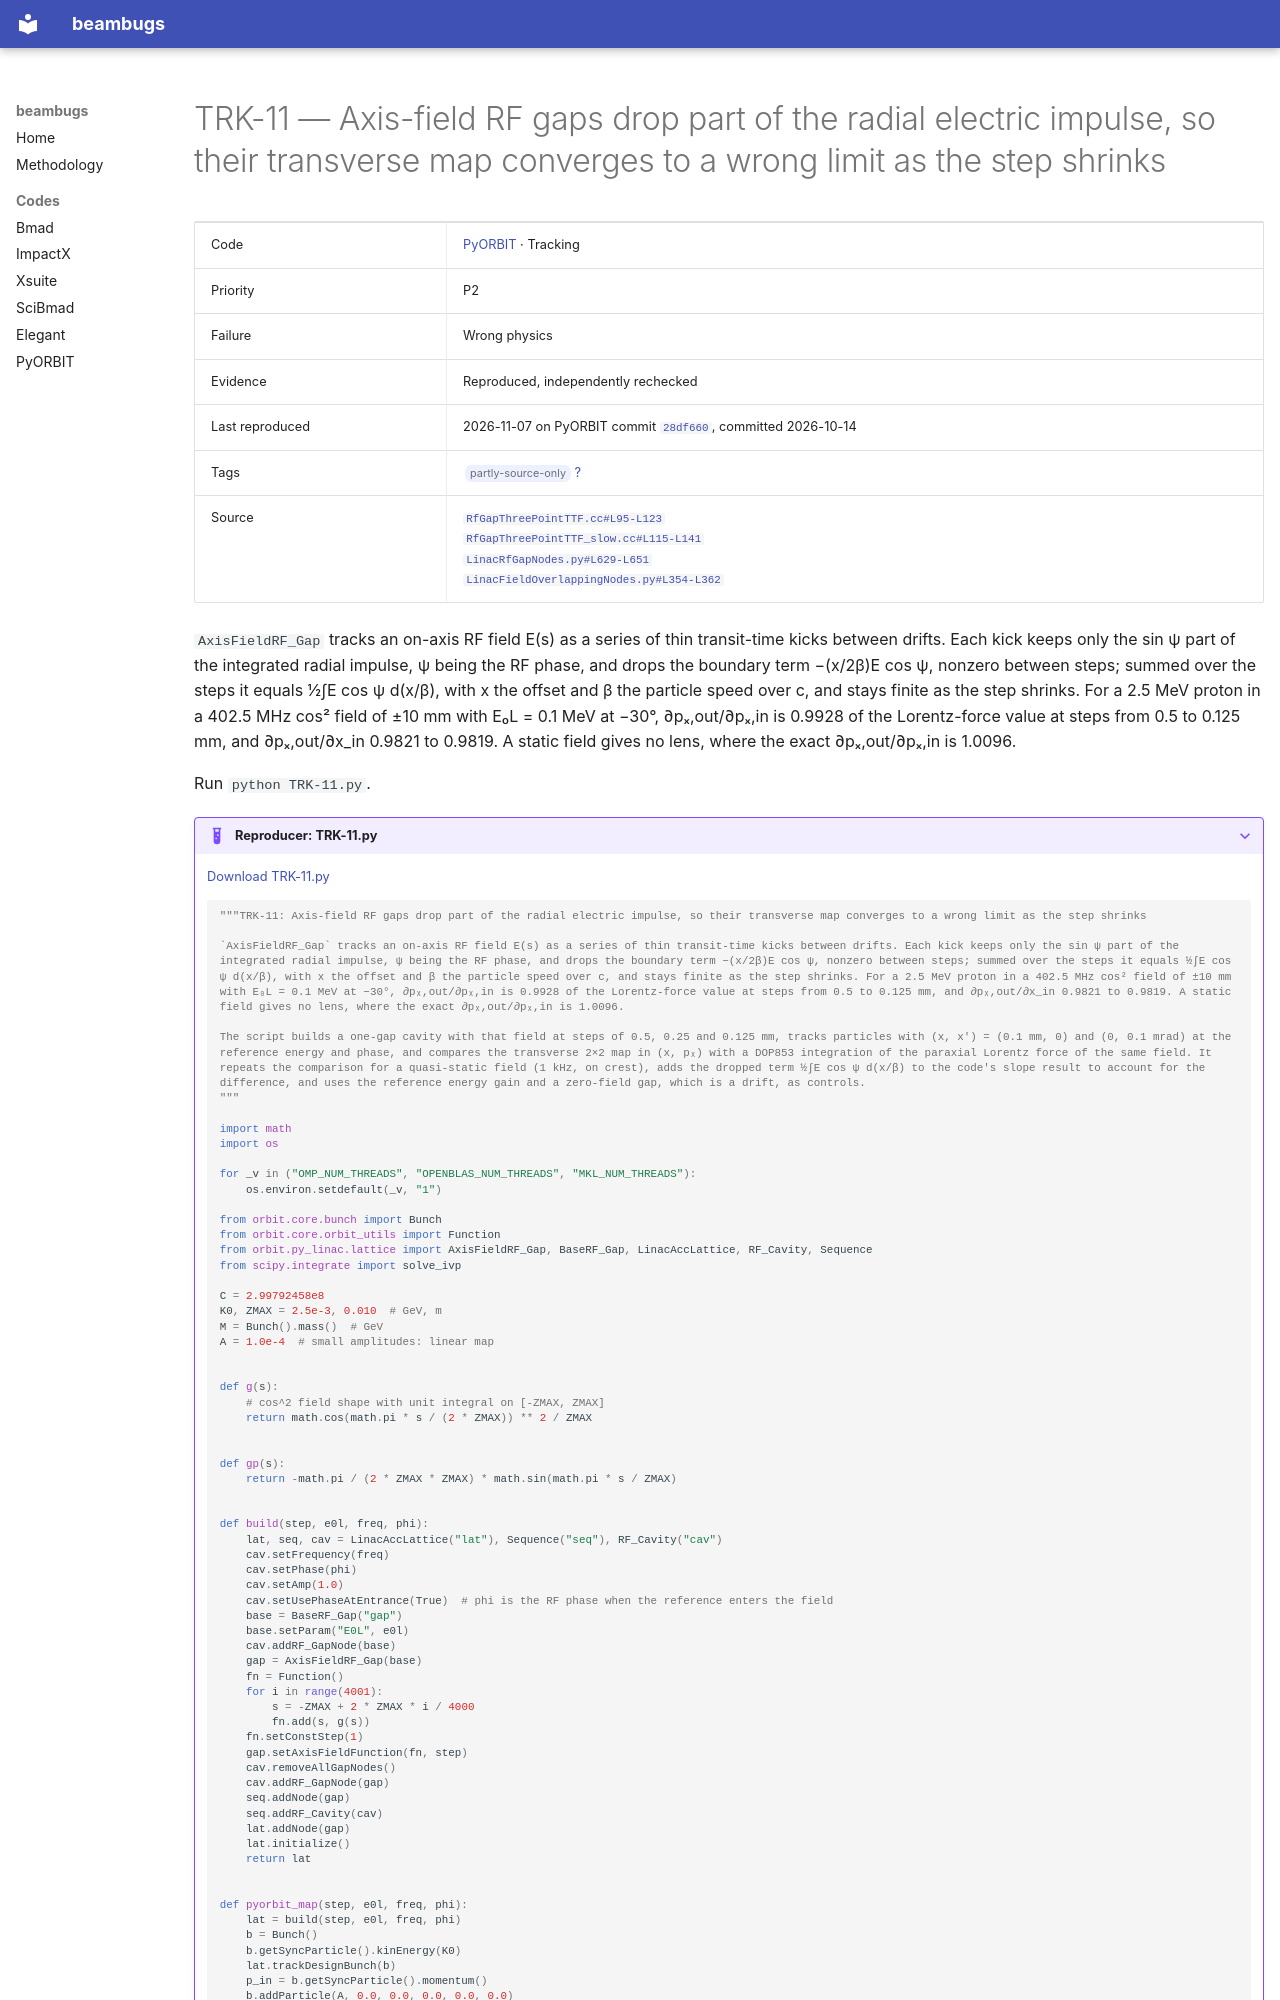

repository: nikitakuklev/beambugs · page: pyorbit/TRK-11/index.html · generator: mkdocs

---
title: "TRK-11: Axis-field RF gaps drop part of the radial electric impulse, so their transverse map converges to a wrong limit as the step shrinks"
hide:
  - toc
---

# TRK-11 — Axis-field RF gaps drop part of the radial electric impulse, so their transverse map converges to a wrong limit as the step shrinks

| | |
|---|---|
| Code | [PyORBIT](../index.md) · Tracking |
| Priority | P2 |
| Failure | Wrong physics |
| Evidence | Reproduced, independently rechecked |
| Last reproduced | 2026-11-07 on PyORBIT commit [`28df660`](https://github.com/PyORBIT-Collaboration/PyORBIT3/commit/28df66018aeb), committed 2026-10-14 |
| Tags | <span class="bb-tag">partly-source-only</span> [?](../../methodology.md#tags) |
| Source | [`RfGapThreePointTTF.cc#L95-L123`](https://github.com/PyORBIT-Collaboration/PyORBIT3/blob/28df66018aebe4e2b780b9747f4a2d7b8430a5c0/src/linac/rfgap/RfGapThreePointTTF.cc#L95-L123)<br>[`RfGapThreePointTTF_slow.cc#L115-L141`](https://github.com/PyORBIT-Collaboration/PyORBIT3/blob/28df66018aebe4e2b780b9747f4a2d7b8430a5c0/src/linac/rfgap/RfGapThreePointTTF_slow.cc#L115-L141)<br>[`LinacRfGapNodes.py#L629-L651`](https://github.com/PyORBIT-Collaboration/PyORBIT3/blob/28df66018aebe4e2b780b9747f4a2d7b8430a5c0/py/orbit/py_linac/lattice/LinacRfGapNodes.py#L629-L651)<br>[`LinacFieldOverlappingNodes.py#L354-L362`](https://github.com/PyORBIT-Collaboration/PyORBIT3/blob/28df66018aebe4e2b780b9747f4a2d7b8430a5c0/py/orbit/py_linac/lattice/LinacFieldOverlappingNodes.py#L354-L362) |

`AxisFieldRF_Gap` tracks an on-axis RF field E(s) as a series of thin transit-time kicks between drifts. Each kick keeps only the sin ψ part of the integrated radial impulse, ψ being the RF phase, and drops the boundary term −(x/2β)E cos ψ, nonzero between steps; summed over the steps it equals ½∫E cos ψ d(x/β), with x the offset and β the particle speed over c, and stays finite as the step shrinks. For a 2.5 MeV proton in a 402.5 MHz cos² field of ±10 mm with E₀L = 0.1 MeV at −30°, ∂pₓ,out/∂pₓ,in is 0.9928 of the Lorentz-force value at steps from 0.5 to 0.125 mm, and ∂pₓ,out/∂x_in 0.9821 to 0.9819. A static field gives no lens, where the exact ∂pₓ,out/∂pₓ,in is 1.0096.

Run `python TRK-11.py`.

??? example "Reproducer: TRK-11.py"

    [Download TRK-11.py](TRK-11.py)

    ```python
    """TRK-11: Axis-field RF gaps drop part of the radial electric impulse, so their transverse map converges to a wrong limit as the step shrinks

    `AxisFieldRF_Gap` tracks an on-axis RF field E(s) as a series of thin transit-time kicks between drifts. Each kick keeps only the sin ψ part of the integrated radial impulse, ψ being the RF phase, and drops the boundary term −(x/2β)E cos ψ, nonzero between steps; summed over the steps it equals ½∫E cos ψ d(x/β), with x the offset and β the particle speed over c, and stays finite as the step shrinks. For a 2.5 MeV proton in a 402.5 MHz cos² field of ±10 mm with E₀L = 0.1 MeV at −30°, ∂pₓ,out/∂pₓ,in is 0.9928 of the Lorentz-force value at steps from 0.5 to 0.125 mm, and ∂pₓ,out/∂x_in 0.9821 to 0.9819. A static field gives no lens, where the exact ∂pₓ,out/∂pₓ,in is 1.0096.

    The script builds a one-gap cavity with that field at steps of 0.5, 0.25 and 0.125 mm, tracks particles with (x, x′) = (0.1 mm, 0) and (0, 0.1 mrad) at the reference energy and phase, and compares the transverse 2×2 map in (x, pₓ) with a DOP853 integration of the paraxial Lorentz force of the same field. It repeats the comparison for a quasi-static field (1 kHz, on crest), adds the dropped term ½∫E cos ψ d(x/β) to the code's slope result to account for the difference, and uses the reference energy gain and a zero-field gap, which is a drift, as controls.
    """

    import math
    import os

    for _v in ("OMP_NUM_THREADS", "OPENBLAS_NUM_THREADS", "MKL_NUM_THREADS"):
        os.environ.setdefault(_v, "1")

    from orbit.core.bunch import Bunch
    from orbit.core.orbit_utils import Function
    from orbit.py_linac.lattice import AxisFieldRF_Gap, BaseRF_Gap, LinacAccLattice, RF_Cavity, Sequence
    from scipy.integrate import solve_ivp

    C = 2.99792458e8
    K0, ZMAX = 2.5e-3, 0.010  # GeV, m
    M = Bunch().mass()  # GeV
    A = 1.0e-4  # small amplitudes: linear map


    def g(s):
        # cos^2 field shape with unit integral on [-ZMAX, ZMAX]
        return math.cos(math.pi * s / (2 * ZMAX)) ** 2 / ZMAX


    def gp(s):
        return -math.pi / (2 * ZMAX * ZMAX) * math.sin(math.pi * s / ZMAX)


    def build(step, e0l, freq, phi):
        lat, seq, cav = LinacAccLattice("lat"), Sequence("seq"), RF_Cavity("cav")
        cav.setFrequency(freq)
        cav.setPhase(phi)
        cav.setAmp(1.0)
        cav.setUsePhaseAtEntrance(True)  # phi is the RF phase when the reference enters the field
        base = BaseRF_Gap("gap")
        base.setParam("E0L", e0l)
        cav.addRF_GapNode(base)
        gap = AxisFieldRF_Gap(base)
        fn = Function()
        for i in range(4001):
            s = -ZMAX + 2 * ZMAX * i / 4000
            fn.add(s, g(s))
        fn.setConstStep(1)
        gap.setAxisFieldFunction(fn, step)
        cav.removeAllGapNodes()
        cav.addRF_GapNode(gap)
        seq.addNode(gap)
        seq.addRF_Cavity(cav)
        lat.addNode(gap)
        lat.initialize()
        return lat
